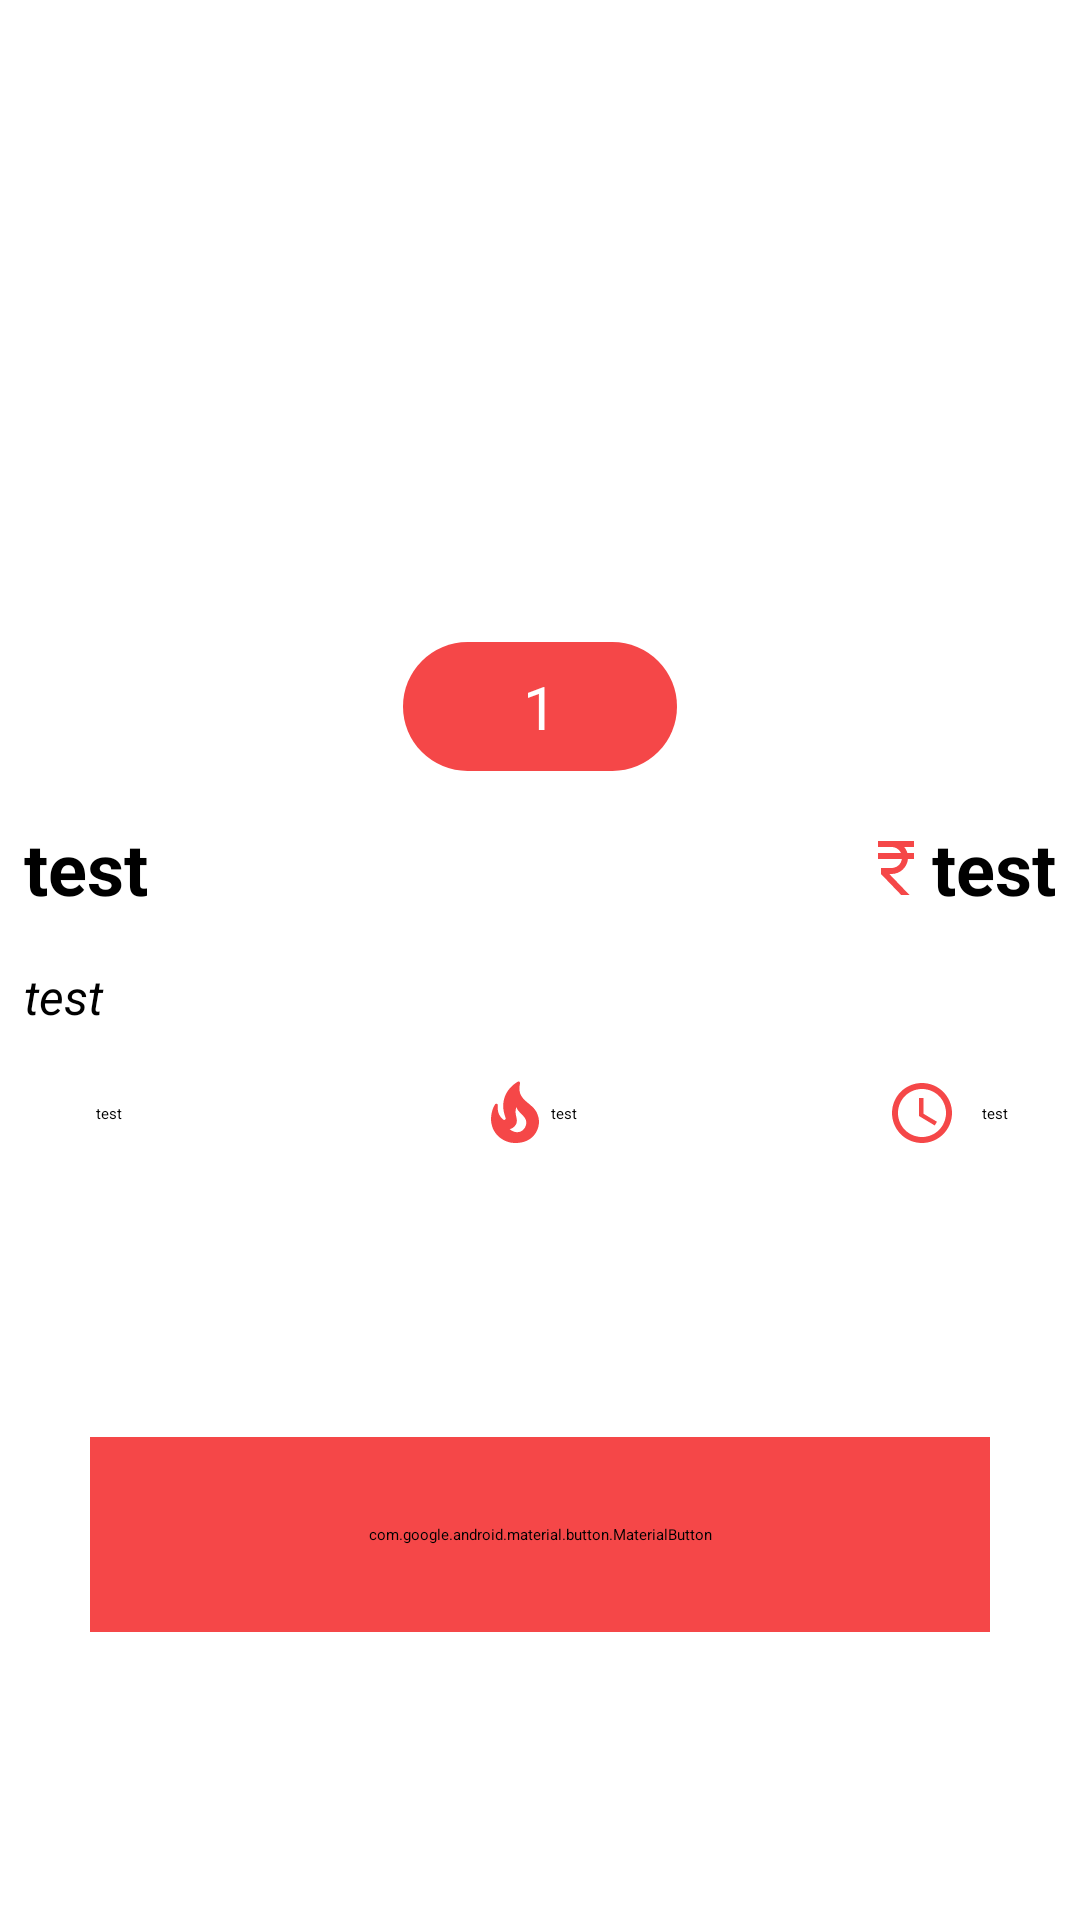

This screen was rendered from an Android layout file. Write that file and the resources it references.
<!-- AndroidManifest.xml: application theme Theme.App.Starting -->
<!-- res/layout/orders_bottom_sheet.xml -->
<?xml version="1.0" encoding="utf-8"?>
<androidx.constraintlayout.widget.ConstraintLayout xmlns:android="http://schemas.android.com/apk/res/android"
    xmlns:app="http://schemas.android.com/apk/res-auto"
    android:layout_width="match_parent"
    android:layout_height="match_parent">

    <com.google.android.material.imageview.ShapeableImageView
        android:id="@+id/ivBottomSheetOrders"
        android:layout_width="0dp"
        android:layout_height="182dp"
        android:scaleType="centerCrop"
        android:layout_margin="16dp"
        app:layout_constraintEnd_toEndOf="parent"
        app:layout_constraintStart_toStartOf="parent"
        app:layout_constraintTop_toTopOf="parent"
        app:shapeAppearanceOverlay="@style/OrdersBottomSheetImageView" />

    <androidx.constraintlayout.widget.ConstraintLayout
        android:id="@+id/cl_counter_ordersBottomSheet"
        android:layout_width="wrap_content"
        android:layout_height="wrap_content"
        android:layout_marginTop="16dp"
        android:background="@drawable/background"
        android:gravity="center_horizontal"
        android:orientation="horizontal"
        android:padding="8dp"
        app:layout_constraintEnd_toEndOf="parent"
        app:layout_constraintStart_toStartOf="parent"
        app:layout_constraintTop_toBottomOf="@id/ivBottomSheetOrders">


        <ImageButton
            android:layout_width="wrap_content"
            android:layout_height="wrap_content"
            app:layout_constraintStart_toStartOf="parent"
            app:layout_constraintTop_toTopOf="parent"
            app:layout_constraintBottom_toBottomOf="parent"
            android:src="@drawable/ic_decrease"
            android:padding="4dp"
            android:background="@color/primaryColor"
            android:id="@+id/btnCounterMinusBottomSheet" />

        <TextView
            android:id="@+id/tvCounterTextBottomSheet"
            android:layout_width="wrap_content"
            android:layout_height="wrap_content"
            android:layout_marginStart="24dp"
            android:layout_marginEnd="24dp"
            android:text="@string/one"
            android:textColor="@color/white"
            android:textSize="20sp"
            android:textStyle="normal"
            app:layout_constraintBottom_toBottomOf="parent"
            app:layout_constraintEnd_toStartOf="@id/btnCounterPlusBottomSheet"
            app:layout_constraintStart_toEndOf="@id/btnCounterMinusBottomSheet"
            app:layout_constraintTop_toTopOf="parent" />

        <ImageButton
            android:id="@+id/btnCounterPlusBottomSheet"
            android:layout_width="wrap_content"
            android:layout_height="wrap_content"
            android:src="@drawable/ic_increase"
            app:layout_constraintBottom_toBottomOf="parent"
            android:background="@color/primaryColor"
            android:padding="4dp"
            app:layout_constraintEnd_toEndOf="parent"
            app:layout_constraintTop_toTopOf="parent" />

    </androidx.constraintlayout.widget.ConstraintLayout>

    <TextView
        android:id="@+id/tvItemNameBottomSheetOrders"
        android:layout_width="wrap_content"
        android:layout_height="wrap_content"
        android:layout_marginStart="8dp"
        android:layout_marginTop="16dp"
        android:text="@string/placeholder"
        android:textColor="@color/black"
        android:textSize="24sp"
        android:textStyle="bold"
        app:layout_constraintStart_toStartOf="parent"
        app:layout_constraintTop_toBottomOf="@id/cl_counter_ordersBottomSheet" />

    <TextView
        android:id="@+id/tvPriceBottomSheetOrders"
        android:layout_width="wrap_content"
        android:layout_height="wrap_content"
        android:layout_marginEnd="8dp"
        android:text="@string/placeholder"
        android:textColor="@color/black"
        android:textSize="24sp"
        android:textStyle="bold"
        app:layout_constraintBaseline_toBaselineOf="@+id/tvItemNameBottomSheetOrders"
        app:layout_constraintEnd_toEndOf="parent" />

    <ImageView
        android:layout_width="wrap_content"
        android:layout_height="wrap_content"
        android:src="@drawable/ic_rupee"
        app:layout_constraintBottom_toBottomOf="@id/tvPriceBottomSheetOrders"
        app:layout_constraintEnd_toStartOf="@id/tvPriceBottomSheetOrders"
        app:layout_constraintTop_toTopOf="@id/tvPriceBottomSheetOrders" />


    <TextView
        android:id="@+id/tvItemDescBottomSheetOrders"
        android:layout_width="0dp"
        android:layout_height="wrap_content"
        android:layout_marginStart="8dp"
        android:layout_marginTop="16dp"
        android:text="@string/placeholder"
        android:textSize="16sp"
        android:textStyle="italic"
        app:layout_constraintEnd_toEndOf="parent"
        app:layout_constraintStart_toStartOf="parent"
        app:layout_constraintTop_toBottomOf="@id/tvItemNameBottomSheetOrders" />

    <androidx.constraintlayout.widget.ConstraintLayout
        android:id="@+id/cl_ordersBottomSheet"
        android:layout_width="match_parent"
        android:layout_height="wrap_content"
        android:layout_marginTop="16dp"
        android:orientation="horizontal"
        app:layout_constraintEnd_toEndOf="parent"
        app:layout_constraintStart_toStartOf="parent"
        app:layout_constraintTop_toBottomOf="@id/tvItemDescBottomSheetOrders">

        <ImageView
            android:id="@+id/ivRatingOrdersBottomSHeet"
            android:layout_width="wrap_content"
            android:layout_height="wrap_content"
            android:layout_marginStart="24dp"
            android:src="@drawable/ic_star_rate"
            app:layout_constraintBottom_toBottomOf="parent"
            app:layout_constraintStart_toStartOf="parent"
            app:layout_constraintTop_toTopOf="parent" />

        <TextView
            android:id="@+id/tvRatingOrdersBottomSHeet"
            android:layout_width="wrap_content"
            android:layout_height="wrap_content"
            android:layout_gravity="center_vertical"
            android:layout_marginStart="8dp"
            android:text="@string/placeholder"
            android:textColor="@color/black"
            app:layout_constraintBottom_toBottomOf="@id/ivRatingOrdersBottomSHeet"
            app:layout_constraintStart_toEndOf="@id/ivRatingOrdersBottomSHeet"
            app:layout_constraintTop_toTopOf="@id/ivRatingOrdersBottomSHeet" />

        <ImageView
            android:id="@+id/ivCaloriesOrdersBottomSheet"
            android:layout_width="wrap_content"
            android:layout_height="wrap_content"
            android:layout_gravity="center_horizontal"
            android:src="@drawable/ic_fire"
            app:layout_constraintBottom_toBottomOf="@id/tvCaloriesOrdersBottomSheet"
            app:layout_constraintEnd_toStartOf="@id/tvCaloriesOrdersBottomSheet"
            app:layout_constraintTop_toTopOf="@id/tvCaloriesOrdersBottomSheet" />

        <TextView
            android:id="@+id/tvCaloriesOrdersBottomSheet"
            android:layout_width="wrap_content"
            android:layout_height="wrap_content"
            android:text="@string/placeholder"
            android:textColor="@color/black"
            android:layout_marginStart="16dp"
            app:layout_constraintBottom_toBottomOf="parent"
            app:layout_constraintEnd_toEndOf="parent"
            app:layout_constraintStart_toStartOf="parent"
            app:layout_constraintTop_toTopOf="parent" />

        <ImageView
            android:id="@+id/ivTimeOrdersBottomSheet"
            android:layout_width="wrap_content"
            android:layout_height="wrap_content"
            android:layout_marginEnd="8dp"
            android:src="@drawable/ic_time"
            app:layout_constraintBottom_toBottomOf="parent"
            app:layout_constraintEnd_toStartOf="@id/tvTimeOrdersBottomSheet"
            app:layout_constraintTop_toTopOf="parent" />

        <TextView
            android:id="@+id/tvTimeOrdersBottomSheet"
            android:layout_width="wrap_content"
            android:layout_height="wrap_content"
            android:layout_marginEnd="24dp"
            android:text="@string/placeholder"
            android:textColor="@color/black"
            app:layout_constraintBottom_toBottomOf="@id/ivTimeOrdersBottomSheet"
            app:layout_constraintEnd_toEndOf="parent"
            app:layout_constraintTop_toTopOf="@id/ivTimeOrdersBottomSheet" />


    </androidx.constraintlayout.widget.ConstraintLayout>


    <com.google.android.material.button.MaterialButton
        android:id="@+id/btnBuyBottomSheetOrders"
        style="@style/RoundeddButton"
        android:layout_width="300dp"
        android:layout_height="65dp"
        android:layout_margin="16dp"
        android:text="@string/add_to_bag"
        android:textAllCaps="false"
        android:textSize="18sp"
        app:layout_constraintBottom_toBottomOf="parent"
        app:layout_constraintEnd_toEndOf="parent"
        app:layout_constraintStart_toStartOf="parent"
        app:layout_constraintTop_toBottomOf="@id/cl_ordersBottomSheet"/>

</androidx.constraintlayout.widget.ConstraintLayout>
<!-- resources referenced by this layout -->
<resources>
  <color name="black">#FF000000</color>
  <color name="primaryColor">#f54748</color>
  <color name="white">#FFFFFFFF</color>
  <!-- drawable background (drawable) -->
  <?xml version="1.0" encoding="utf-8"?>
  <shape xmlns:android="http://schemas.android.com/apk/res/android">
  
      <solid android:color="@color/primaryColor" />
      <corners android:radius="24dp" />
  
  </shape>
  <!-- drawable ic_rupee (drawable) -->
  <vector android:height="24dp" android:tint="#F54748"
      android:viewportHeight="24" android:viewportWidth="24"
      android:width="24dp" xmlns:android="http://schemas.android.com/apk/res/android">
      <path android:fillColor="@android:color/white" android:pathData="M13.66,7C13.1,5.82 11.9,5 10.5,5L6,5V3h12v2l-3.26,0c0.48,0.58 0.84,1.26 1.05,2L18,7v2l-2.02,0c-0.25,2.8 -2.61,5 -5.48,5H9.77l6.73,7h-2.77L7,14v-2h3.5c1.76,0 3.22,-1.3 3.46,-3L6,9V7L13.66,7z"/>
  </vector>
  <!-- drawable ic_time (drawable) -->
  <vector xmlns:android="http://schemas.android.com/apk/res/android"
      android:width="24dp"
      android:height="24dp"
      android:viewportWidth="24"
      android:viewportHeight="24"
      android:tint="@color/primaryColor">
    <path
        android:fillColor="@android:color/white"
        android:pathData="M11.99,2C6.47,2 2,6.48 2,12s4.47,10 9.99,10C17.52,22 22,17.52 22,12S17.52,2 11.99,2zM12,20c-4.42,0 -8,-3.58 -8,-8s3.58,-8 8,-8 8,3.58 8,8 -3.58,8 -8,8z"/>
    <path
        android:fillColor="@android:color/white"
        android:pathData="M12.5,7H11v6l5.25,3.15 0.75,-1.23 -4.5,-2.67z"/>
  </vector>
  <string name="add_to_bag">Add to Bag</string>
  <string name="one">1</string>
  <string name="placeholder">test</string>
  <style name="OrdersBottomSheetImageView">
          <item name="cornerSize">16dp</item>
      </style>
  <style name="RoundeddButton">
          <item name="android:backgroundTint">@color/primaryColor</item>
          <item name="android:textColor">@color/white</item>
          <item name="cornerRadius">20dp</item>
      </style>
  <style name="Theme.App.Starting" parent="Theme.SplashScreen">
          <item name="windowSplashScreenBackground">@color/primaryColor</item>
          <item name="windowSplashScreenAnimatedIcon">@drawable/ic_launcher</item>
          <item name="windowSplashScreenAnimationDuration">200</item>
          <item name="postSplashScreenTheme">@style/Theme.FoodOrderer</item>
      </style>
  <style name="AppBottomSheetDialogTheme" parent="Theme.Design.Light.BottomSheetDialog">
          <item name="bottomSheetStyle">@style/AppModalStyle</item>
      </style>
  <style name="ThemeOverlay.App.MaterialAlertDialog" parent="ThemeOverlay.MaterialComponents.MaterialAlertDialog">
          <item name="alertDialogStyle">@style/MaterialAlertDialog.App</item>
      </style>
  <style name="Widget.App.MaterialDivider" parent="Widget.MaterialComponents.MaterialDivider">
          <item name="materialThemeOverlay">@style/ThemeOverlay.App.MaterialDivider</item>
      </style>
  <style name="AppModalStyle" parent="Widget.Design.BottomSheet.Modal">
          <item name="android:background">@drawable/bottom_sheet_bg</item>
      </style>
  <style name="MaterialAlertDialog.App" parent="MaterialAlertDialog.MaterialComponents">
          <item name="shapeAppearance">@style/ShapeAppearance.App.MediumComponent</item>
      </style>
  <style name="ThemeOverlay.App.MaterialDivider" parent="">
          <item name="colorOnSurface">@color/primaryColor</item>
      </style>
  <!-- drawable bottom_sheet_bg (drawable) -->
  <?xml version="1.0" encoding="utf-8"?>
  <shape xmlns:android="http://schemas.android.com/apk/res/android">
  
      <solid android:color="#ffffff" />
      <corners android:topLeftRadius="16dp"
          android:topRightRadius="16dp" />
  </shape>
  <style name="ShapeAppearance.App.MediumComponent" parent="ShapeAppearance.MaterialComponents.MediumComponent">
          <item name="cornerFamily">rounded</item>
          <item name="cornerSize">16dp</item>
      </style>
</resources>
